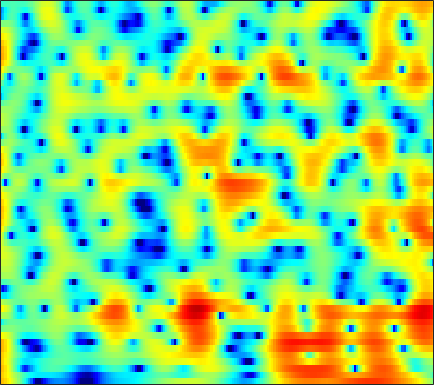

The data file committed next to this chart (first rows):
7.3941, 6.8861, 6.1451, 5.3249, 4.6549, 3.6851, 2.6107, 1.7304, 0.44234, -0.9811, -2.5711, -3.9004, -5.9224, -8.3344, -10.513, -14.125, -18.837, -21.929, -19.999, -16.325, -13.752, -12.395, -11.083, -10.189
6.869, 6.316, 5.506, 4.619, 3.908, 2.91, 1.871, 1.077, 0.01617, -1.022, -2.011, -2.701, -3.531, -4.229, -4.659, -5.097, -5.386, -5.519, -5.603, -5.615, -5.589, -5.566, -5.563, -5.613
7.589, 6.836, 5.683, 4.346, 3.209, 1.489, -0.5022, -2.214, -4.862, -8.014, -11.48, -13.32, -12.75, -10.41, -8.762, -6.987, -5.626, -4.81, -3.935, -3.249, -2.716, -2.402, -2.086, -1.896
6.912, 6.166, 5.047, 3.786, 2.751, 1.264, -0.3128, -1.523, -3.097, -4.497, -5.545, -6.023, -6.235, -6.056, -5.757, -5.244, -4.68, -4.258, -3.721, -3.228, -2.785, -2.481, -2.114, -1.801
6.957, 6.272, 5.258, 4.139, 3.241, 1.983, 0.6838, -0.2951, -1.579, -2.802, -3.927, -4.686, -5.564, -6.251, -6.618, -6.878, -6.858, -6.659, -6.199, -5.575, -4.893, -4.372, -3.699, -3.086
7.808, 7.078, 5.97, 4.697, 3.63, 2.055, 0.3131, -1.104, -3.106, -5.203, -7.319, -8.866, -10.84, -12.78, -14.3, -16.53, -18.3, -17.82, -14.83, -11.46, -8.661, -6.965, -5.144, -3.76
7.73, 7.017, 5.911, 4.603, 3.465, 1.687, -0.4665, -2.402, -5.573, -9.808, -16.18, -24.88, -23.41, -17.23, -15.33, -14.26, -13.6, -12.68, -10.73, -8.469, -6.338, -4.917, -3.295, -2.038
4.902, 4.446, 3.771, 3.006, 2.361, 1.382, 0.2656, -0.6567, -1.945, -3.174, -4.179, -4.714, -5.09, -5.102, -4.92, -4.514, -4.062, -3.694, -3.087, -2.325, -1.537, -0.9869, -0.3455, 0.1786
-0.7487, -0.4455, -0.108, 0.07777, 0.1157, 0.04116, -0.1413, -0.3288, -0.6248, -0.9338, -1.194, -1.321, -1.405, -1.408, -1.353, -1.173, -0.8847, -0.676, -0.3962, -0.0912, 0.2442, 0.499, 0.8035, 1.059
-5.386, -3.538, -2.03, -1.232, -0.9729, -0.8941, -0.9699, -1.068, -1.214, -1.31, -1.32, -1.256, -1.095, -0.9046, -0.7868, -0.651, -0.4571, -0.2677, -0.03013, 0.178, 0.4167, 0.6408, 0.9616, 1.276
1.682, 1.581, 1.379, 0.9237, 0.3692, -0.7368, -2.248, -3.536, -5.032, -5.508, -4.731, -3.741, -2.458, -1.445, -0.9574, -0.7445, -0.9491, -1.242, -1.655, -1.989, -1.974, -1.587, -0.6446, 0.4422
5.211, 4.629, 3.716, 2.668, 1.75, 0.1266, -2.173, -4.408, -7.732, -8.977, -6.444, -4.313, -2.297, -1.116, -0.5932, -0.4454, -1.232, -2.511, -5.289, -10.52, -21.14, -11.85, -5.201, -1.669
2.126, 1.656, 1.07, 0.5229, 0.1724, -0.2418, -0.6248, -0.9173, -1.175, -1.134, -0.8991, -0.6301, -0.2173, 0.04896, 0.07244, 0.07461, -0.02731, -0.3367, -0.8984, -1.315, -1.442, -1.224, -0.6129, 0.07376
-5.108, -5.764, -5.587, -4.632, -3.821, -2.768, -1.856, -1.316, -0.7715, -0.3324, 0.02302, 0.2442, 0.5392, 0.8223, 0.9377, 0.9945, 1.101, 1.193, 1.26, 1.306, 1.383, 1.433, 1.505, 1.542
-12.18, -14.97, -12.21, -7.944, -5.696, -3.641, -2.292, -1.551, -0.8397, -0.413, -0.1406, 0.007474, 0.127, 0.3219, 0.5527, 0.7897, 1.013, 1.264, 1.634, 1.941, 2.211, 2.344, 2.412, 2.369
-2.046, -2.134, -1.945, -1.587, -1.237, -0.7587, -0.4899, -0.4547, -0.598, -0.9518, -1.486, -1.947, -2.549, -2.988, -2.975, -2.37, -1.448, -0.7178, 0.2479, 1.142, 1.859, 2.29, 2.686, 2.853
1.138, 1.252, 1.376, 1.405, 1.308, 1.03, 0.5961, 0.08765, -0.8912, -2.255, -4.21, -6.202, -9.976, -16.91, -19.85, -12.3, -7.442, -5.002, -2.677, -0.9382, 0.3695, 1.139, 1.944, 2.476
1.9, 2.093, 2.155, 2.075, 1.881, 1.406, 0.7702, 0.1525, -0.9239, -2.265, -3.897, -5.233, -6.943, -8.563, -9.016, -8.268, -7.094, -6.031, -4.51, -3.059, -1.704, -0.7994, 0.2342, 1.09
2.619, 2.748, 2.727, 2.518, 2.283, 1.826, 1.159, 0.5704, -0.3469, -1.429, -2.627, -3.632, -4.936, -6.155, -7.182, -8.244, -8.67, -8.591, -7.677, -6.092, -4.311, -3.005, -1.473, -0.2079
3.401, 3.338, 3.164, 2.825, 2.494, 2, 1.36, 0.8097, -0.001949, -0.9408, -2.039, -3.042, -4.585, -6.314, -8.227, -11.93, -18.31, -37.91, -16.84, -10.16, -6.363, -4.327, -2.217, -0.623
3.511, 3.144, 2.601, 2.019, 1.548, 0.9393, 0.4181, 0.00606, -0.5576, -1.173, -1.86, -2.417, -3.404, -4.377, -5.099, -6.264, -6.906, -6.938, -6.26, -4.94, -3.345, -2.206, -0.8635, 0.2529
3.172, 2.227, 0.7484, -0.6587, -1.556, -2.334, -2.474, -2.394, -2.243, -2.187, -2.285, -2.366, -2.672, -3.048, -3.044, -3.062, -2.916, -2.55, -1.892, -1.09, -0.2457, 0.4022, 1.194, 1.808
3.66, 1.859, -1.537, -6.702, -13.21, -15.55, -8.451, -5.858, -3.983, -3.156, -3.046, -3.325, -3.655, -4.322, -4.664, -4.241, -3.378, -2.453, -1.058, 0.2761, 1.431, 2.131, 2.866, 3.332
5.59, 4.204, 2.01, -0.3066, -1.74, -2.932, -3.094, -2.997, -2.95, -3.238, -3.976, -5.07, -7.213, -10.81, -17.21, -20.76, -10.01, -6.079, -2.734, -0.4459, 1.175, 2.057, 2.799, 3.178
6.596, 5.616, 4.169, 2.618, 1.522, 0.021, -1.304, -2.173, -3.257, -4.218, -4.967, -5.559, -6.519, -6.96, -7.532, -6.873, -5.531, -4.157, -2.39, -0.8592, 0.234, 0.8394, 1.281, 1.376
7.292, 6.294, 4.835, 3.096, 1.66, -0.4685, -2.905, -4.869, -7.378, -8.832, -8.621, -7.637, -6.508, -5.298, -4.39, -3.518, -2.445, -1.764, -0.911, -0.1922, 0.3225, 0.5188, 0.5899, 0.3302
7.58, 6.598, 5.098, 3.343, 1.79, -0.6044, -3.717, -6.6, -11.84, -16.27, -12.04, -9.245, -6.218, -4.476, -3.37, -2.211, -1.361, -0.8063, -0.2174, 0.1561, 0.3824, 0.4084, 0.2331, -0.215
6.801, 5.943, 4.664, 3.321, 2.21, 0.693, -0.8617, -1.995, -3.252, -4.015, -4.207, -3.968, -3.628, -2.947, -2.643, -2.081, -1.658, -1.352, -0.9949, -0.698, -0.535, -0.4776, -0.6011, -0.9139
5.579, 4.788, 3.738, 2.81, 2.15, 1.348, 0.6351, 0.1092, -0.4974, -1.02, -1.535, -1.751, -2.21, -2.462, -2.678, -2.937, -2.958, -2.876, -2.616, -2.148, -1.699, -1.383, -1.084, -0.9436
3.694, 2.526, 1.426, 0.9321, 0.9565, 1.065, 1.198, 1.212, 1.067, 0.7386, 0.1849, -0.4022, -1.274, -2.655, -3.663, -5.476, -6.801, -7.054, -6.021, -4.323, -2.676, -1.689, -0.6136, 0.1019
-0.4202, -5.567, -13.66, -5.97, -2.579, 0.01798, 1.358, 1.944, 2.249, 2.147, 1.76, 1.094, 0.05947, -1.789, -3.534, -7.135, -12.93, -15.5, -9.435, -4.954, -2.267, -0.8401, 0.4527, 1.297
2.893, 1.151, -0.2861, -0.4594, -0.04319, 0.5867, 1.097, 1.289, 1.403, 1.332, 1.096, 0.8587, 0.2268, -0.415, -1.138, -1.85, -2.447, -2.536, -2.184, -1.523, -0.7971, -0.368, -0.03147, 0.03524
5.867, 4.793, 3.522, 2.345, 1.606, 0.638, -0.1178, -0.6283, -1.016, -1.092, -1.058, -0.7643, -0.7328, -0.3925, -0.4434, -0.3024, -0.2917, -0.2464, -0.1348, -0.1458, -0.1656, -0.3391, -0.7947, -1.643
7.015, 5.909, 4.339, 2.514, 1.019, -1.365, -4.162, -6.328, -8.181, -7.204, -5.106, -3.776, -2.21, -1.259, -0.6654, -0.2471, 0.07952, 0.2273, 0.3314, 0.3632, 0.2737, 0.09911, -0.3046, -1.038
6.494, 5.48, 3.89, 2.086, 0.44, -2.149, -5.518, -8.659, -11.66, -9.614, -6.549, -4.911, -3.281, -2.429, -1.862, -1.523, -1.325, -1.257, -1.207, -0.9886, -0.776, -0.5458, -0.2989, -0.1281
4.614, 3.925, 2.948, 1.996, 1.133, -0.0278, -1.278, -2.035, -2.804, -3.085, -3.157, -2.872, -2.921, -2.753, -3.104, -3.51, -4.392, -5.142, -5.869, -5.78, -4.48, -3.219, -1.588, -0.231
-0.1843, 0.116, 0.8387, 1.163, 1.197, 0.8999, 0.3513, -0.1428, -0.848, -1.535, -2.013, -2.393, -2.65, -2.998, -3.504, -4.542, -6.517, -8.918, -15.3, -19.26, -9.098, -5.135, -1.777, 0.4805
-7.395, -3.681, -1.05, 0.1279, 0.4697, 0.2659, -0.4332, -1.351, -2.837, -4.583, -5.851, -6.457, -5.837, -5.235, -4.439, -4.078, -3.907, -3.938, -3.794, -3.208, -1.879, -0.6741, 0.9185, 2.272
0.9418, 0.8223, 0.7704, 0.6503, 0.2932, -0.4983, -1.825, -3.238, -6.004, -10.4, -19.05, -23.57, -12.94, -8.155, -6.272, -4.327, -2.985, -2.22, -1.31, -0.4082, 0.5096, 1.175, 2.042, 2.752
2.609, 2.187, 1.636, 1.059, 0.4954, -0.378, -1.495, -2.458, -3.955, -5.455, -6.509, -7.028, -6.557, -5.672, -5.056, -4.019, -3.102, -2.424, -1.555, -0.6735, 0.1473, 0.7411, 1.462, 2.053
2.413, 2.06, 1.63, 1.135, 0.7263, 0.1334, -0.5613, -1.14, -1.916, -2.663, -3.381, -3.807, -4.178, -4.523, -4.515, -4.484, -4.216, -3.847, -3.108, -2.21, -1.227, -0.474, 0.4347, 1.234
1.224, 1.127, 1.014, 0.8674, 0.7542, 0.4953, 0.1443, -0.1904, -0.7285, -1.378, -2.185, -2.758, -3.87, -5.071, -5.989, -7.363, -8.247, -8.21, -7.046, -5.162, -3.197, -1.891, -0.386, 0.8396
-1.907, -1.374, -0.732, -0.1753, 0.1044, 0.2992, 0.3211, 0.2233, -0.101, -0.6434, -1.379, -2.128, -3.513, -5.278, -7.26, -11.1, -18.75, -26.15, -13.13, -7.684, -4.317, -2.443, -0.4939, 0.989
-7.431, -5.154, -3.143, -1.873, -1.251, -0.6406, -0.2897, -0.1681, -0.1723, -0.39, -0.7943, -1.367, -2.143, -3.163, -4.184, -5.359, -6.173, -6.213, -5.455, -4.068, -2.46, -1.302, 0.1135, 1.315
-4.764, -4.08, -3.42, -2.935, -2.514, -1.955, -1.379, -1.003, -0.5881, -0.3557, -0.4019, -0.5567, -0.8781, -1.444, -1.851, -2.361, -2.752, -2.838, -2.677, -2.129, -1.318, -0.6047, 0.408, 1.38
-0.6003, -1.857, -3.782, -5.48, -5.896, -4.92, -3.116, -1.88, -0.6554, 0.1037, 0.4384, 0.5803, 0.254, -0.3125, -0.7485, -1.676, -2.678, -3.388, -3.89, -3.612, -2.573, -1.472, -0.0111, 1.311
2.958, 0.7954, -3.157, -9.174, -12.27, -7.212, -3.355, -1.485, 0.008879, 0.8317, 1.244, 1.199, 0.8476, 0.2163, -0.6306, -2.301, -4.818, -7.822, -15.11, -16.04, -7.58, -4.163, -1.161, 0.8357
5.791, 4.46, 2.713, 1.188, 0.3564, -0.242, -0.3808, -0.3894, -0.3987, -0.4633, -0.6322, -0.9297, -1.124, -1.54, -2.189, -3.086, -4.264, -5.332, -6.345, -6.201, -4.82, -3.509, -1.926, -0.7808
7.565, 6.587, 5.246, 3.875, 2.79, 1.31, -0.1314, -1.288, -2.768, -3.998, -4.861, -5.207, -4.904, -4.551, -4.426, -4.095, -3.878, -3.745, -3.492, -3.159, -2.749, -2.448, -2.141, -2.138
8.467, 7.614, 6.299, 4.755, 3.397, 1.325, -1.191, -3.474, -7.453, -12.95, -18.5, -14.72, -11.11, -8.8, -7.333, -6.057, -5.106, -4.398, -3.628, -2.946, -2.415, -2.178, -2.175, -2.596
8.077, 7.343, 6.125, 4.628, 3.317, 1.308, -1.116, -3.22, -6.379, -9.61, -11.89, -12.62, -11.8, -10.88, -10.47, -9.748, -8.473, -7.354, -5.771, -4.347, -3.222, -2.61, -2.138, -2.038
7.032, 6.419, 5.415, 4.198, 3.164, 1.601, -0.1428, -1.565, -3.52, -5.484, -7.455, -8.866, -10.87, -13.63, -17.12, -21.62, -16.59, -12.32, -8.426, -5.705, -3.779, -2.695, -1.652, -0.9995
5.624, 5.142, 4.383, 3.481, 2.716, 1.539, 0.2031, -0.8491, -2.341, -3.921, -5.533, -6.601, -8.403, -10.29, -11.78, -12.5, -10.97, -9.065, -6.446, -4.223, -2.46, -1.428, -0.3778, 0.331
3.534, 3.212, 2.72, 2.126, 1.57, 0.6893, -0.34, -1.232, -2.504, -3.832, -5.006, -5.676, -6.391, -6.65, -6.411, -5.78, -4.788, -3.871, -2.515, -1.216, -0.06843, 0.6334, 1.361, 1.828
0.02315, -0.01355, 0.03441, 0.01494, -0.1585, -0.6229, -1.432, -2.331, -3.943, -5.947, -8.115, -9.556, -9.42, -7.594, -5.935, -3.967, -2.252, -1.1, 0.2225, 1.323, 2.186, 2.683, 3.117, 3.303
-8.78, -6.872, -4.317, -2.673, -1.964, -1.675, -2.093, -2.797, -4.408, -6.961, -11.15, -15.9, -14.41, -8.625, -5.658, -2.728, -0.563, 0.6917, 2.029, 3.031, 3.731, 4.07, 4.259, 4.153
-9.395, -7.593, -5.114, -3.384, -2.574, -2.042, -2.003, -2.24, -2.782, -3.501, -4.145, -4.436, -4.026, -2.999, -1.937, -0.5233, 0.7938, 1.685, 2.672, 3.427, 3.931, 4.121, 4.123, 3.79
-2.71, -2.701, -2.501, -2.249, -2.116, -2.024, -2.027, -2.128, -2.305, -2.472, -2.511, -2.362, -2.031, -1.44, -0.9166, -0.07389, 0.8108, 1.458, 2.226, 2.847, 3.269, 3.431, 3.418, 3.108
